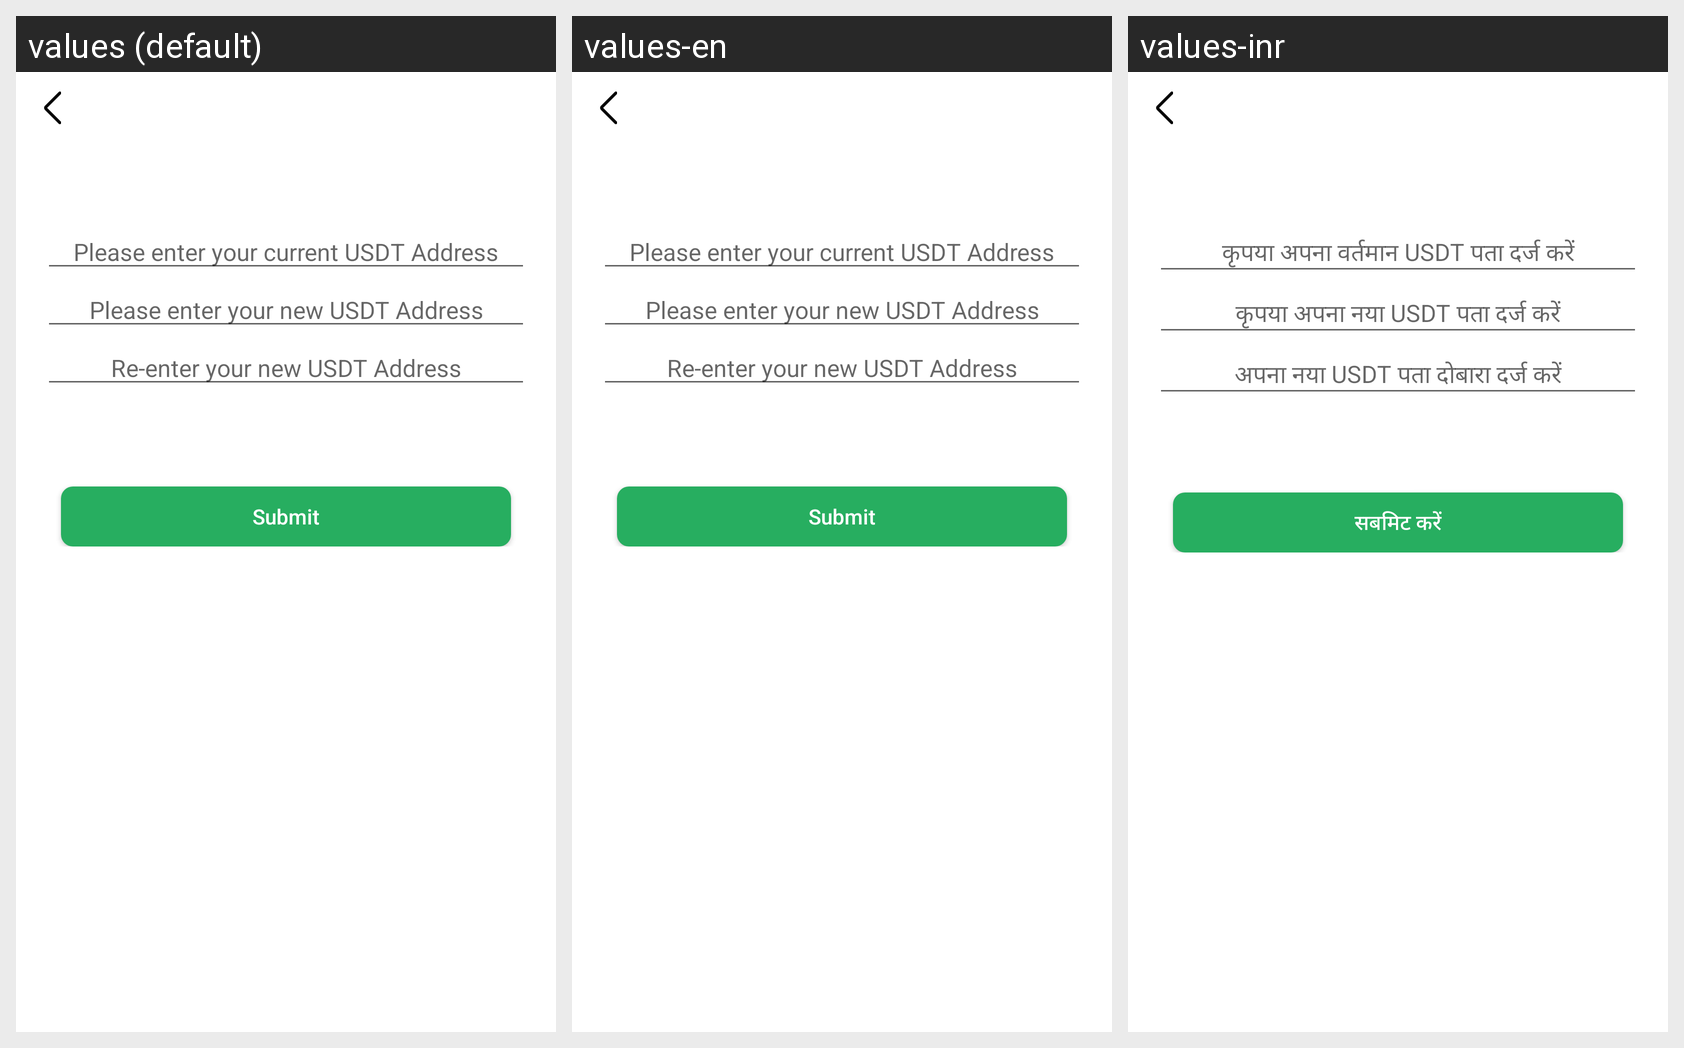

Here is an Android app screen in its default locale and in the app's own translations. Write out the translated-string differences for the strings that appear on this screen.
Android screen res/layout/act_withdrawal_addr.xml rendered under 3 locales, left to right: values (default), values-en, values-inr. Device: Nexus 5 (rendered at 1080×1920; each locale shown at half size, 540×960, under a caption strip naming it); theme AppTheme.
Strings drawn on this screen, with the default value and each locale's value (text and hints the layout hard-codes, and strings that could not be matched under every locale, appear in the picture but are not listed):

str_addr_0
  values: Please enter your current USDT Address
  values-en: Please enter your current USDT Address
  values-inr: कृपया अपना वर्तमान USDT पता दर्ज करें

str_addr_1
  values: Please enter your new USDT Address
  values-en: Please enter your new USDT Address
  values-inr: कृपया अपना नया USDT पता दर्ज करें

str_addr_2
  values: Re-enter your new USDT Address
  values-en: Re-enter your new USDT Address
  values-inr: अपना नया USDT पता दोबारा दर्ज करें

str_look_task_sl
  values: Submit
  values-en: Submit
  values-inr: सबमिट करें
